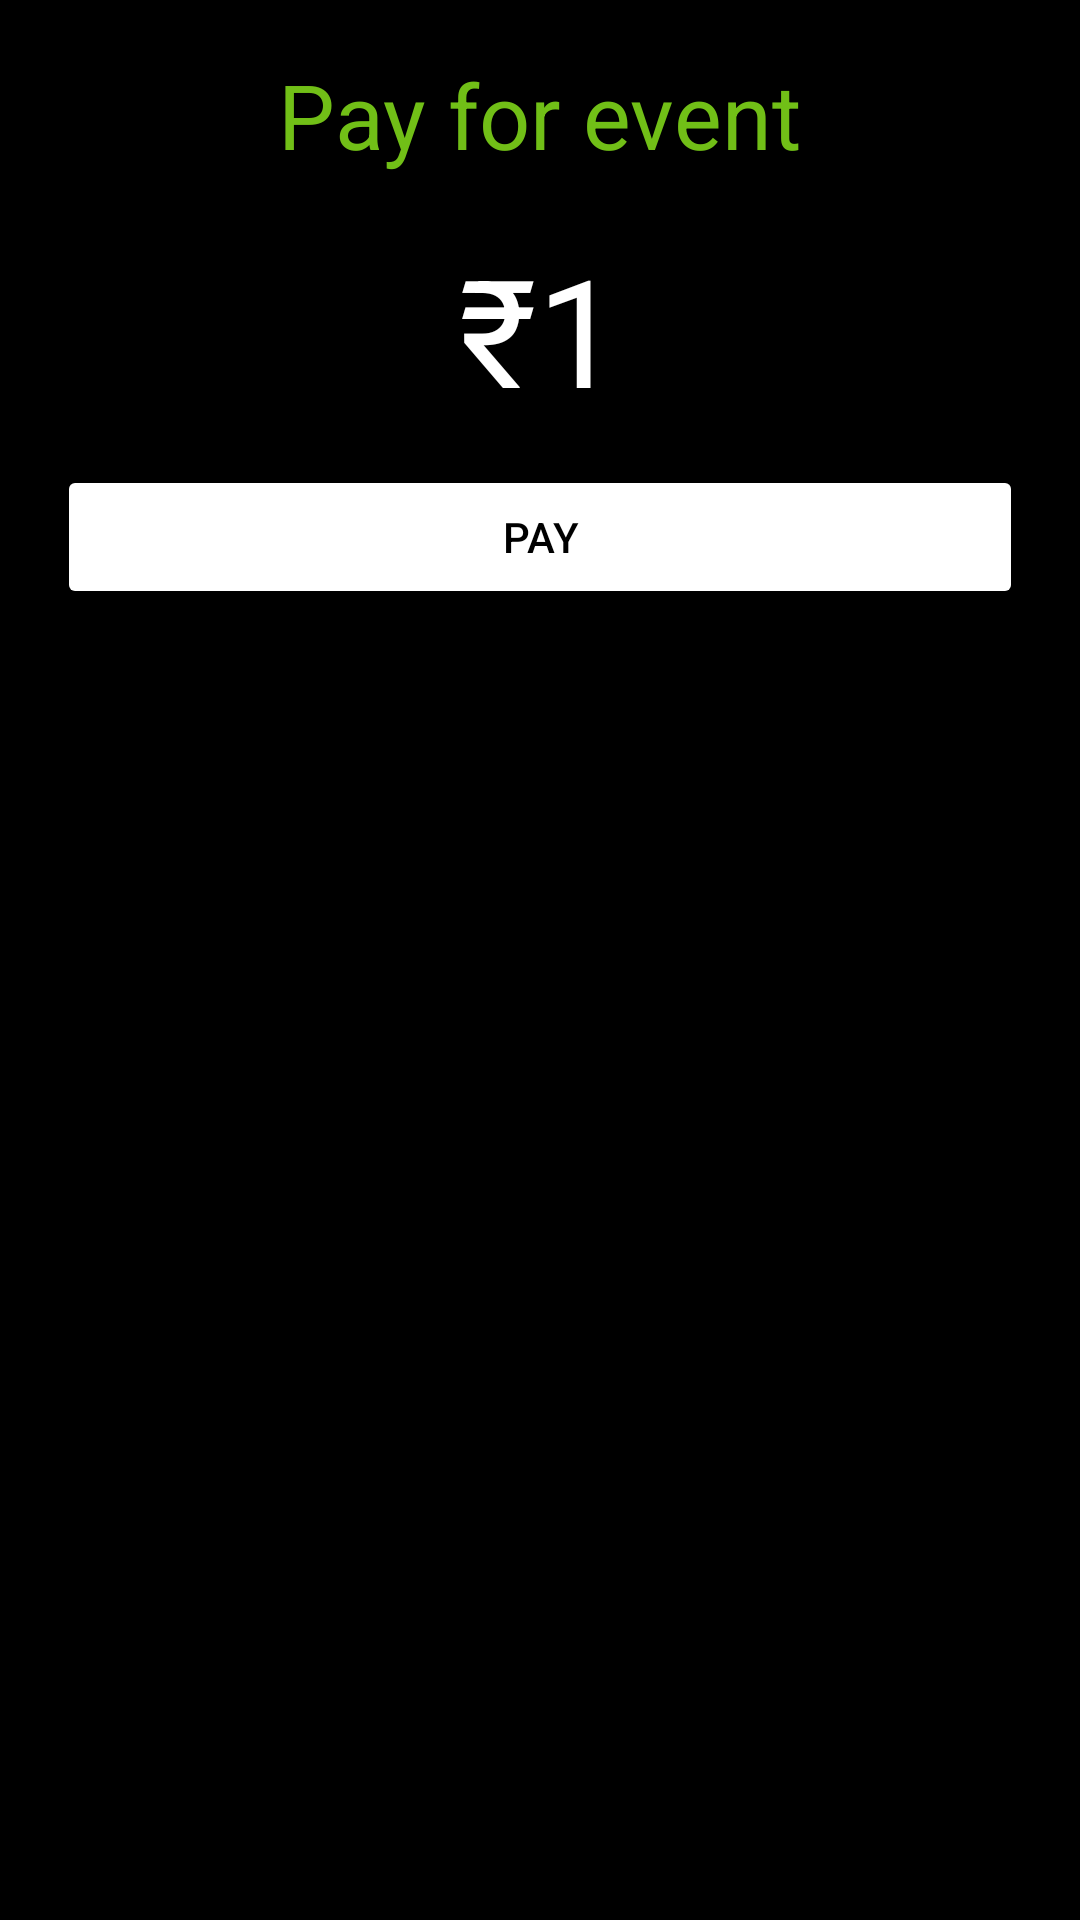

Reconstruct the res/layout file that produces this screen, plus the resources it refers to.
<!-- AndroidManifest.xml: application theme App_ActionBar -->
<!-- res/layout/activity_pay.xml -->
<?xml version="1.0" encoding="utf-8"?>
<RelativeLayout xmlns:android="http://schemas.android.com/apk/res/android"
    xmlns:app="http://schemas.android.com/apk/res-auto"
    xmlns:tools="http://schemas.android.com/tools"
    android:layout_width="match_parent"
    android:layout_height="match_parent"
    android:background="@color/black"
    tools:context=".PayActivity">


    <TextView
        android:layout_width="wrap_content"
        android:layout_height="wrap_content"
        android:text="Pay for event"
        android:textColor="#71BF17"
        android:textSize="30dp"
        android:id="@+id/pay_price_head"
        android:layout_centerHorizontal="true"
        android:layout_marginTop="18sp"/>

    <TextView
        android:id="@+id/pay_price"
        android:layout_width="wrap_content"
        android:layout_height="wrap_content"
        android:layout_below="@+id/pay_price_head"
        android:layout_centerHorizontal="true"
        android:layout_marginTop="18sp"
        android:text="₹1"
        android:textColor="@color/white"
        android:textSize="50dp" />

    <Button
        android:id="@+id/pay_button"
        android:layout_width="match_parent"
        android:layout_height="wrap_content"
        android:layout_below="@+id/pay_price"
        android:layout_marginStart="19dp"
        android:layout_marginTop="12dp"
        android:layout_marginEnd="19dp"
        android:backgroundTint="@color/white"
        android:text="PAY"
        android:textColor="@color/black"
        android:visibility="visible" />

</RelativeLayout>
<!-- resources referenced by this layout -->
<resources>
  <color name="black">#FF000000</color>
  <color name="white">#FFFFFFFF</color>
  <style name="App_ActionBar" parent="Theme.MaterialComponents.DayNight.NoActionBar">
          <item name="windowActionBar">false</item>
          <item name="windowNoTitle">true</item>
          <item name="colorPrimaryDark">@color/black</item>
      </style>
</resources>
